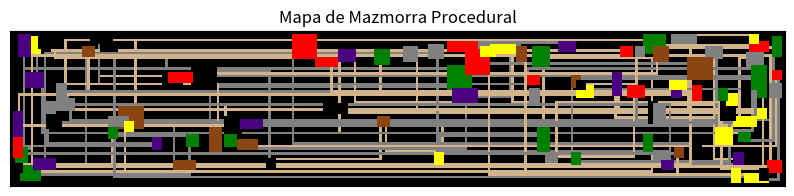

This chart was generated by the following Python code:
import numpy as np
import matplotlib.pyplot as plt
import random


class Habitacion:
    def __init__(self, x, y, w, h, tipo):
        self.x = x
        self.y = y
        self.w = w
        self.h = h
        self.tipo = tipo
        self.conectado = False


def crear_habitacion(mapa, min_size, max_size, tipo_habitacion):
    h = random.randint(min_size, max_size)
    w = random.randint(min_size, max_size)
    x = random.randint(1, mapa.shape[1] - w - 1)
    y = random.randint(1, mapa.shape[0] - h - 1)

    # Asegurar que la habitación no se superponga con otras
    if np.any(mapa[y : y + h, x : x + w] != ""):
        return None

    return Habitacion(x, y, w, h, tipo_habitacion)


def conectar_habitaciones(mapa, habitacion1, habitacion2, tipo_pasillo):
    puntos1 = (
        random.randint(habitacion1.x, habitacion1.x + habitacion1.w - 1),
        random.randint(habitacion1.y, habitacion1.y + habitacion1.h - 1),
    )
    puntos2 = (
        random.randint(habitacion2.x, habitacion2.x + habitacion2.w - 1),
        random.randint(habitacion2.y, habitacion2.y + habitacion2.h - 1),
    )

    # Crear un pasillo horizontal o vertical
    if random.random() < 0.5:  # horizontal primero, luego vertical
        for x in range(min(puntos1[0], puntos2[0]), max(puntos1[0], puntos2[0]) + 1):
            mapa[puntos1[1], x] = tipo_pasillo
        for y in range(min(puntos1[1], puntos2[1]), max(puntos1[1], puntos2[1]) + 1):
            mapa[y, puntos2[0]] = tipo_pasillo
    else:  # vertical primero, luego horizontal
        for y in range(min(puntos1[1], puntos2[1]), max(puntos1[1], puntos2[1]) + 1):
            mapa[y, puntos1[0]] = tipo_pasillo
        for x in range(min(puntos1[0], puntos2[0]), max(puntos1[0], puntos2[0]) + 1):
            mapa[puntos2[1], x] = tipo_pasillo


def generar_mapa_dungeon(dimx, dimy):
    mapa = np.full((dimy, dimx), "", dtype=object)

    tipos_habitacion = ["dungeon", "boss", "god", "psycho", "hell", "grass", "dirt"]
    tipos_pasillo = ["path", "dungeon"]

    habitaciones = []
    while len(habitaciones) < 100:
        tipo_habitacion = random.choice(tipos_habitacion)
        nueva_habitacion = crear_habitacion(mapa, 4, 10, tipo_habitacion)
        if nueva_habitacion:
            if habitaciones:
                conectar_habitaciones(
                    mapa,
                    habitaciones[-1],
                    nueva_habitacion,
                    random.choice(tipos_pasillo),
                )
            habitaciones.append(nueva_habitacion)

    # Rellenar las habitaciones y los pasillos en el mapa
    for habitacion in habitaciones:
        mapa[
            habitacion.y : habitacion.y + habitacion.h,
            habitacion.x : habitacion.x + habitacion.w,
        ] = habitacion.tipo

    # Convertir nombres a colores RGB
    color_map = {
        "": [0, 0, 0],
        "path": [210, 180, 140],
        "dungeon": [128, 128, 128],
        "boss": [255, 0, 0],
        "god": [255, 255, 0],
        "psycho": [75, 0, 130],
        "hell": [0, 0, 0],
        "grass": [0, 128, 0],
        "dirt": [139, 69, 19],
    }
    mapa_colorido = np.array([[color_map[cell] for cell in row] for row in mapa])

    # Visualización
    plt.figure(figsize=(10, 10))
    plt.imshow(mapa_colorido, interpolation="nearest")
    plt.title("Mapa de Mazmorra Procedural")
    plt.xticks([])
    plt.yticks([])
    plt.show()


# Ejemplo de uso
generar_mapa_dungeon(300, 60)
